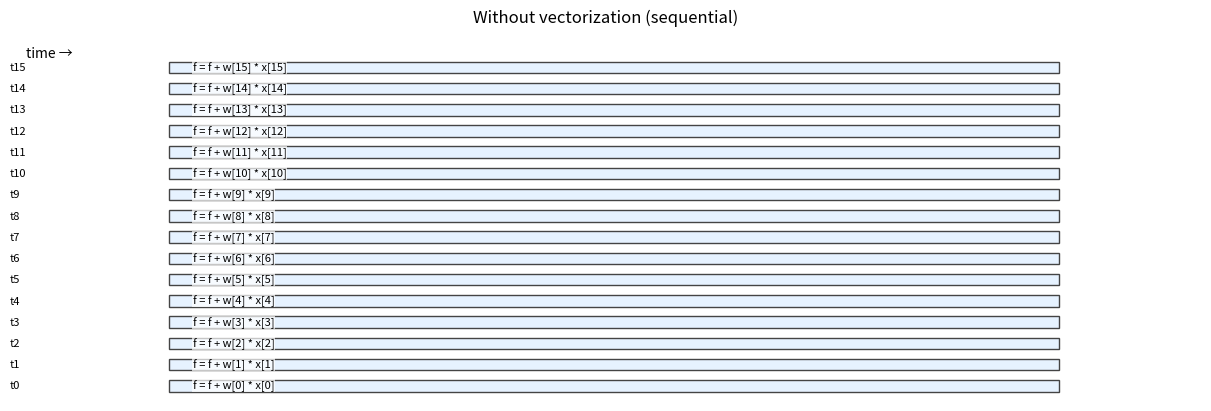

This figure's Python source: (Note: this script raises an exception after producing the figure.)
from pathlib import Path

import matplotlib.pyplot as plt
from matplotlib.patches import Rectangle


def draw_without_vectorization(ax, num_ops: int = 16) -> None:
    ax.set_title("Without vectorization (sequential)")
    ax.set_xlim(0, 7.5)
    y_step = 0.7
    top = num_ops * y_step
    ax.set_ylim(-0.5, top + 0.5)
    ax.set_axis_off()

    ax.text(0.1, top, "time →", fontsize=10, va="top")

    for k in range(num_ops):
        y = k * y_step
        ax.text(0.0, y, f"t{k}", fontsize=8, ha="left", va="center")
        row_h = 0.38
        r = Rectangle((1.0, y - row_h / 2), 5.6, row_h, edgecolor="#444", facecolor="#E6F2FF")
        ax.add_patch(r)
        ax.text(
            1.15,
            y,
            f"f = f + w[{k}] * x[{k}]",
            fontsize=8,
            va="center",
            ha="left",
            bbox={"facecolor": "white", "alpha": 0.7, "edgecolor": "none", "pad": 0.5},
        )


def main(num_ops: int = 16, output_path: Path | None = None) -> Path:
    fig, ax = plt.subplots(1, 1, figsize=(12, 4), constrained_layout=True)
    draw_without_vectorization(ax, num_ops=num_ops)

    assets_dir = Path(__file__).resolve().parents[1] / "assets"
    assets_dir.mkdir(parents=True, exist_ok=True)
    out = assets_dir / "lecture3-without-vectorization-timeline.png"
    if output_path is not None:
        out = output_path
        out.parent.mkdir(parents=True, exist_ok=True)
    fig.savefig(out, dpi=200)
    plt.close(fig)
    return out


if __name__ == "__main__":
    path = main(num_ops=16)
    print(f"Saved visualization to: {path}")
